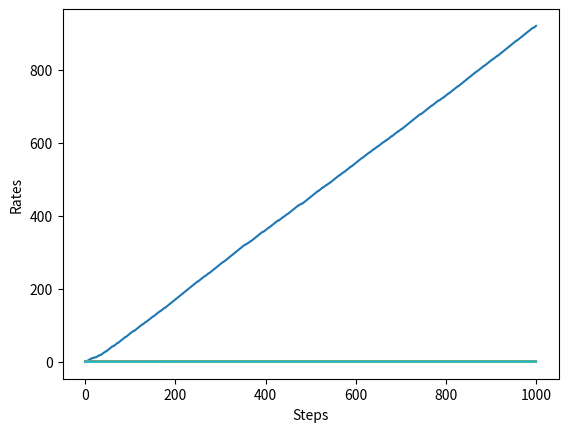

Source code (Python):
# -*- coding: utf-8 -*-

import os, sys
import numpy as np

import matplotlib.pyplot as plt


# ----------
# REFERENCE
# https://github.com/oreilly-japan/deep-learning-from-scratch-4


#############################################################################################################
# -----------------------------------------------------------------------------------------------------------
# Environment
# -----------------------------------------------------------------------------------------------------------

# Stationary Bandit (Slot Machine)
# Rate is random
class Bandit:
    def __init__(self, arms=10):
        # stationary bandit
        self.rates = np.random.rand(arms)

    def play(self, arm):
        rate = self.rates[arm]
        if rate > np.random.rand():
            return 1
        else:
            return 0


# ----------
# Non-Stationary Bandit (Slot Machine)
class NonStatBandit:
    def __init__(self, arms=10, noise=0.1):
        # stationary bandit
        self.arms = arms
        self.noise = noise
        self.rates = np.random.rand(arms)

    def play(self, arm):
        rate = self.rates[arm]
        # ----------
        # noise added
        self.rates += self.noise * np.random.randn(self.arms)
        # ----------
        if rate > np.random.rand():
            return 1
        else:
            return 0


# -----------------------------------------------------------------------------------------------------------
# Agent
# -----------------------------------------------------------------------------------------------------------

class Agent:
    def __init__(self, epsilon, action_size=10):
        self.epsilon = epsilon
        self.Qs = np.zeros(action_size)
        self.ns = np.zeros(action_size)

    def update(self, action, reward):
        self.ns[action] += 1
        # calculate sample average by incremental way
        self.Qs[action] += (reward - self.Qs[action]) / self.ns[action]

    # select max Qs slot machine
    def get_action(self):
        if np.random.rand() < self.epsilon:
            return np.random.randint(0, len(self.Qs))
        return np.argmax(self.Qs)


class AlphaAgent:
    def __init__(self, epsilon, alpha, action_size=10):
        self.epsilon = epsilon
        self.Qs = np.zeros(action_size)
        self.alpha = alpha

    def update(self, action, reward):
        # Not sample average, but constant alpha is applied
        self.Qs[action] += (reward - self.Qs[action]) * self.alpha

    # select max Qs slot machine
    def get_action(self):
        if np.random.rand() < self.epsilon:
            return np.random.randint(0, len(self.Qs))
        return np.argmax(self.Qs)


#############################################################################################################
# -----------------------------------------------------------------------------------------------------------
# Play
# -----------------------------------------------------------------------------------------------------------

# Environment: 10 Slot Machines
bandit = Bandit(arms=10)

# rates to get coins by each machines
print(bandit.rates)

# 10 plays for slot machin 0
for i in range(10):
    print(bandit.play(0))


# ----------
epsilon = 0.1
agent = Agent(epsilon=epsilon, action_size=10)


# ----------
total_reward = 0
total_rewards = []
rates = []

steps = 1000

for step in range(steps):
    action = agent.get_action()
    reward = bandit.play(action)
    agent.update(action, reward)
    total_reward += reward

    total_rewards.append(total_reward)
    rates.append(total_reward / (step + 1))


print(total_reward)


# ----------
# total reward
plt.ylabel('Total reward')
plt.xlabel('Steps')
plt.plot(total_rewards)
plt.show()


# rates
plt.ylabel('Rates')
plt.xlabel('Steps')
plt.plot(rates)
plt.show()


# -----------------------------------------------------------------------------------------------------------
# Stationary Bandit + Sample Average Agent
# 200 experiments and take average at each step, by each epsilon
# -----------------------------------------------------------------------------------------------------------

runs = 200
steps = 1000
epsilon_list = [0.1, 0.3, 0.01]

all_rates = np.zeros((len(epsilon_list), runs, steps))

for i in range(len(epsilon_list)):
    for run in range(runs):
        bandit = Bandit(arms=10)
        agent = Agent(epsilon=epsilon_list[i], action_size=10)
        total_reward = 0
        rates = []

        for step in range(steps):
            action = agent.get_action()
            reward = bandit.play(action)
            agent.update(action, reward)
            total_reward += reward
            rates.append(total_reward / (step + 1))

        all_rates[i, run] = rates


# ----------
print(all_rates)

avg_rates = np.average(all_rates, axis=1)

# rates:  epsilon = 0.1 is good
plt.ylabel('Rates')
plt.xlabel('Steps')
plt.plot(avg_rates[0])
plt.plot(avg_rates[1])
plt.plot(avg_rates[2])
plt.show()


# -----------------------------------------------------------------------------------------------------------
# Non-Stationary Bandit + Sample Average Agent
# 200 experiments and take average at each step, by each epsilon
# -----------------------------------------------------------------------------------------------------------

runs = 200
steps = 1000
epsilon_list = [0.1, 0.3, 0.01]

# noise to environment (bandit)
noise = 0.1

all_rates = np.zeros((len(epsilon_list), runs, steps))

for i in range(len(epsilon_list)):
    for run in range(runs):
        nonstat_bandit = NonStatBandit(arms=10, noise=noise)
        agent = Agent(epsilon=epsilon_list[i], action_size=10)
        total_reward = 0
        rates = []

        for step in range(steps):
            action = agent.get_action()
            reward = nonstat_bandit.play(action)
            agent.update(action, reward)
            total_reward += reward
            rates.append(total_reward / (step + 1))

        all_rates[i, run] = rates


# ----------
print(all_rates)

avg_rates = np.average(all_rates, axis=1)

# rates:  epsilon = 0.1 is good
plt.ylabel('Rates')
plt.xlabel('Steps')
plt.plot(avg_rates[0])
plt.plot(avg_rates[1])
plt.plot(avg_rates[2])
plt.show()



# -----------------------------------------------------------------------------------------------------------
# Comparison in Non-Stationary Bandit (environment)
# Sample average Agent   vs.   Alpha (constant) agent
# 200 experiments and take average at each step, by each epsilon
# -----------------------------------------------------------------------------------------------------------

runs = 200
steps = 1000
epsilon = 0.1
alpha = 0.8

# noise to environment (bandit)
noise = 0.1

all_rates = np.zeros((runs, steps))
all_rates2 = np.zeros((runs, steps))

for run in range(runs):
    nonstat_bandit = NonStatBandit(arms=10, noise=noise)
    # ----------
    agent = Agent(epsilon=epsilon, action_size=10)
    # ----------
    total_reward = 0
    rates = []

    for step in range(steps):
        action = agent.get_action()
        reward = nonstat_bandit.play(action)
        agent.update(action, reward)
        total_reward += reward
        rates.append(total_reward / (step + 1))

    all_rates[run] = rates

for run in range(runs):
    nonstat_bandit = NonStatBandit(arms=10, noise=noise)
    # ----------
    agent = AlphaAgent(epsilon=epsilon, alpha=alpha, action_size=10)
    # ----------
    total_reward = 0
    rates = []

    for step in range(steps):
        action = agent.get_action()
        reward = nonstat_bandit.play(action)
        agent.update(action, reward)
        total_reward += reward
        rates.append(total_reward / (step + 1))

    all_rates2[run] = rates


# ----------
avg_rates = np.average(all_rates, axis=0)
avg_rates2 = np.average(all_rates2, axis=0)


# ----------
# alpha constant update is better
plt.ylabel('Rates')
plt.xlabel('Steps')
plt.plot(avg_rates)
plt.plot(avg_rates2)
plt.show()

